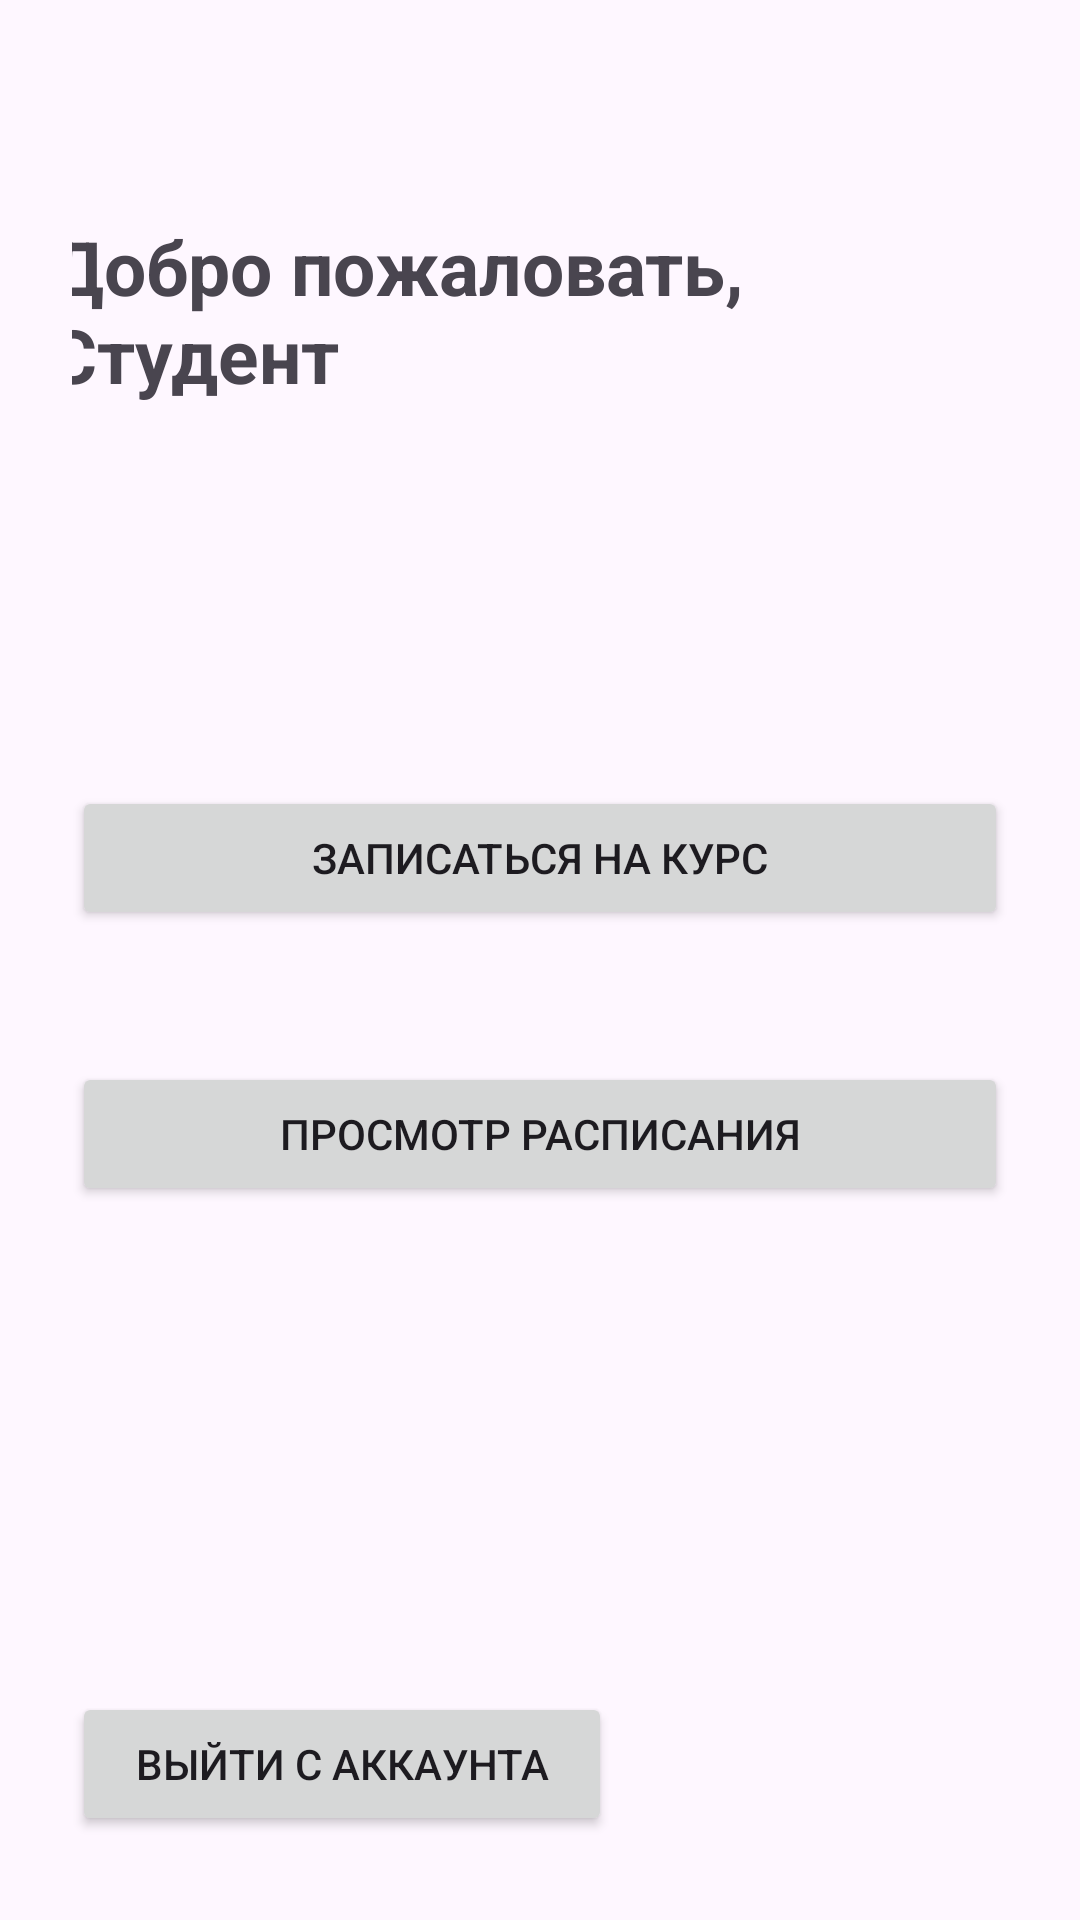

Layout XML and referenced resources for this Android screen:
<!-- AndroidManifest.xml: application theme Theme.Uchebka -->
<!-- res/layout/studenthome.xml -->
<?xml version="1.0" encoding="utf-8"?>

<androidx.constraintlayout.widget.ConstraintLayout
    xmlns:android="http://schemas.android.com/apk/res/android"
    xmlns:app="http://schemas.android.com/apk/res-auto"
    xmlns:tools="http://schemas.android.com/tools"
    android:layout_width="match_parent"
    android:layout_height="match_parent"
    android:padding="24dp"
    tools:context=".StudentHome">

    <TextView
        android:id="@+id/welcomeText"
        android:layout_width="329dp"
        android:layout_height="122dp"
        android:layout_marginTop="48dp"
        android:text="Добро пожаловать, Студент"
        android:textSize="25sp"
        android:textStyle="bold"
        app:layout_constraintEnd_toEndOf="parent"
        app:layout_constraintStart_toStartOf="parent"
        app:layout_constraintTop_toTopOf="parent" />

    <Button
        android:id="@+id/Kurs"
        android:layout_width="0dp"
        android:layout_height="wrap_content"
        android:layout_marginTop="68dp"
        android:text="Записаться на курс"
        app:layout_constraintEnd_toEndOf="parent"
        app:layout_constraintHorizontal_bias="1.0"
        app:layout_constraintStart_toStartOf="parent"
        app:layout_constraintTop_toBottomOf="@id/welcomeText" />

    <Button
        android:id="@+id/Ras"
        android:layout_width="0dp"
        android:layout_height="wrap_content"
        android:layout_marginTop="44dp"
        android:text="Просмотр расписания"
        app:layout_constraintEnd_toEndOf="parent"
        app:layout_constraintHorizontal_bias="0.0"
        app:layout_constraintStart_toStartOf="parent"
        app:layout_constraintTop_toBottomOf="@id/Kurs" />

    <Button
        android:id="@+id/exitst"
        android:layout_width="180dp"
        android:layout_height="wrap_content"
        android:layout_marginBottom="4dp"
        android:text="Выйти с аккаунта"
        app:layout_constraintBottom_toBottomOf="parent"
        app:layout_constraintEnd_toEndOf="parent"
        app:layout_constraintHorizontal_bias="0.0"
        app:layout_constraintStart_toStartOf="parent" />
</androidx.constraintlayout.widget.ConstraintLayout>
<!-- resources referenced by this layout -->
<resources>
  <style name="Theme.Uchebka" parent="Base.Theme.Uchebka" />
  <style name="Base.Theme.Uchebka" parent="Theme.Material3.DayNight.NoActionBar">
          
          
      </style>
</resources>
